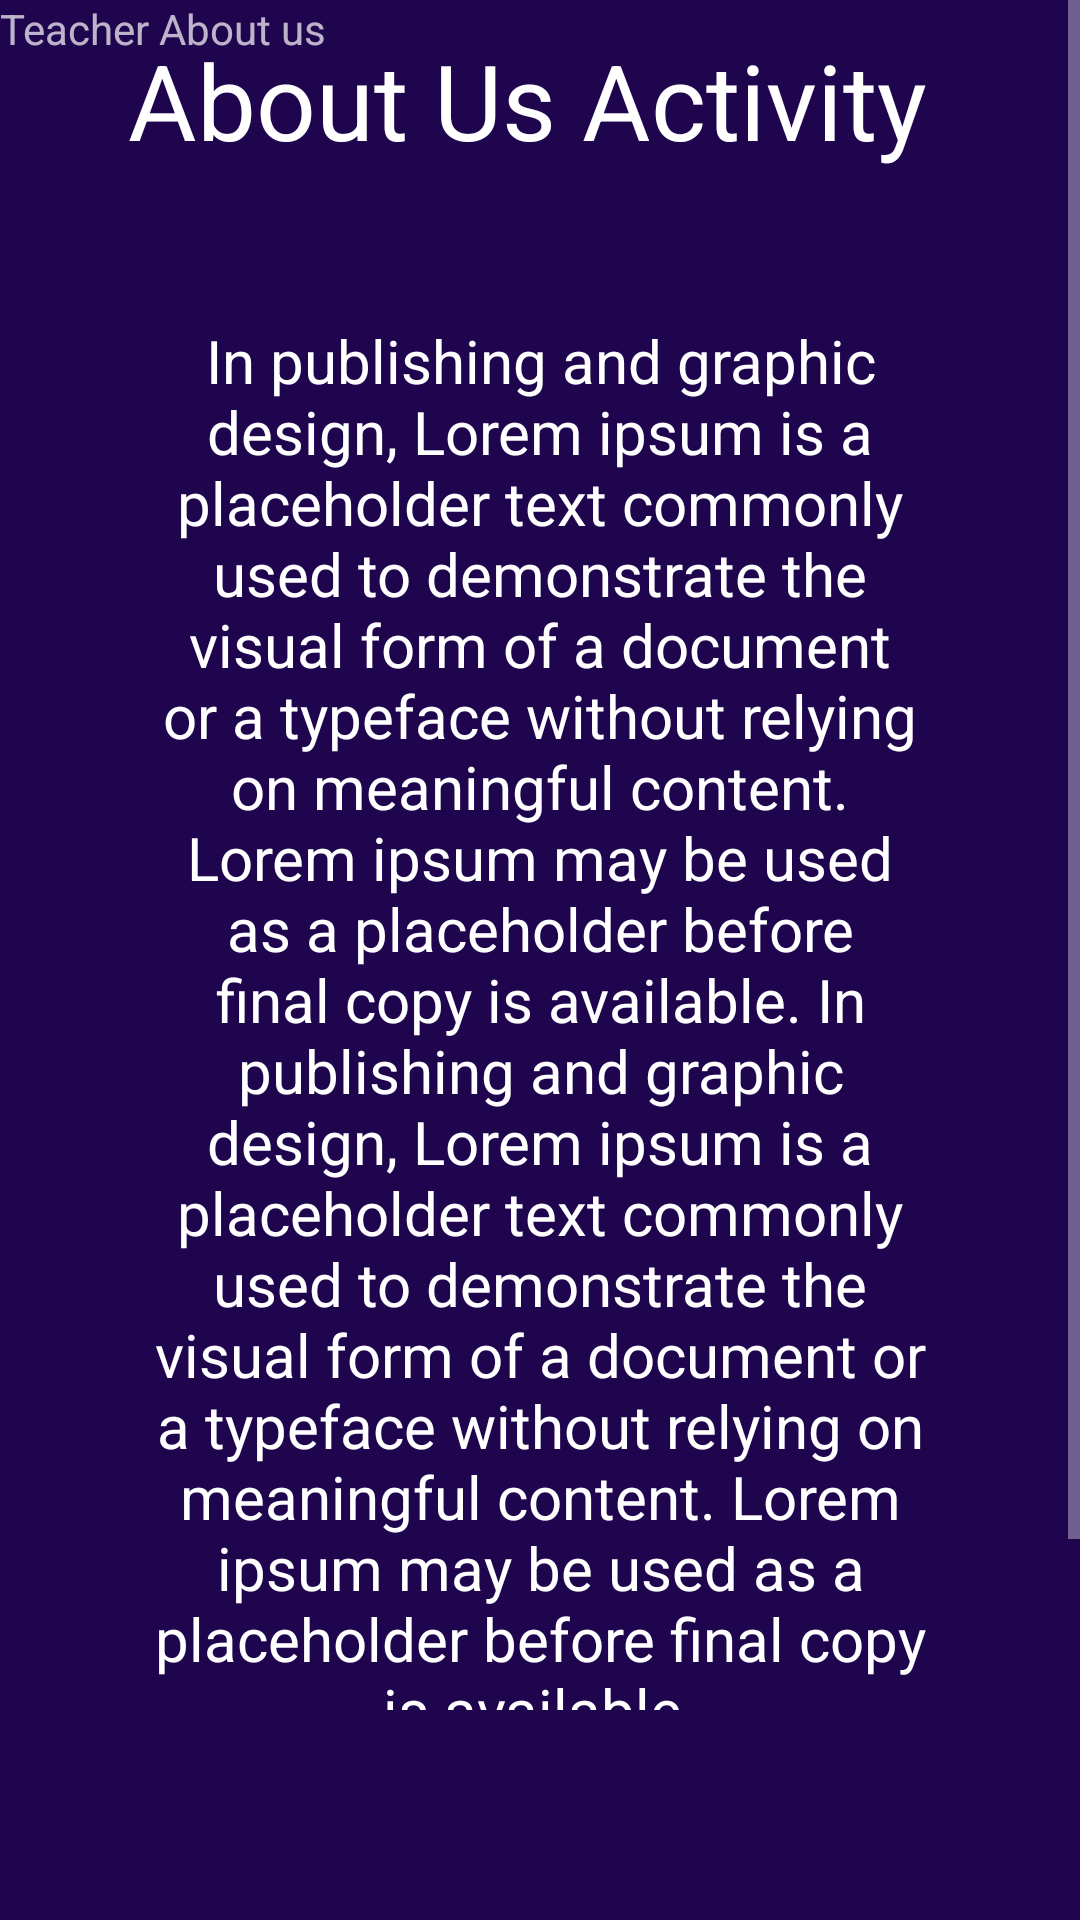

Reconstruct the res/layout file that produces this screen, plus the resources it refers to.
<!-- AndroidManifest.xml: application theme Theme.ELearn -->
<!-- res/layout/fragment_about.xml -->
<?xml version="1.0" encoding="utf-8"?>
<FrameLayout xmlns:android="http://schemas.android.com/apk/res/android"
    xmlns:tools="http://schemas.android.com/tools"
    android:layout_width="match_parent"
    android:layout_height="match_parent"
    android:background="#1F044E"
    tools:context=".ui.dashboard.teacher.AboutFragment">

    <ScrollView
        android:layout_width="match_parent"
        android:layout_height="match_parent"
        android:layout_marginBottom="70dp">

        <LinearLayout
            android:layout_width="match_parent"
            android:layout_height="match_parent"
            android:orientation="vertical">

            <TextView
                android:layout_width="match_parent"
                android:layout_height="wrap_content"
                android:layout_marginTop="10dp"
                android:text="About Us Activity "
                android:textSize="35sp"
                android:textColor="@color/white"
                android:gravity="center" />


            <TextView
                android:layout_margin="50dp"
                android:layout_width="match_parent"
                android:layout_height="wrap_content"
                android:layout_marginTop="10dp"
                android:text="In publishing and graphic design, Lorem ipsum is a placeholder text commonly used to demonstrate the visual form of a document or a typeface without relying on meaningful content. Lorem ipsum may be used as a placeholder before final copy is available. In publishing and graphic design, Lorem ipsum is a placeholder text commonly used to demonstrate the visual form of a document or a typeface without relying on meaningful content. Lorem ipsum may be used as a placeholder before final copy is available."
                android:textSize="20sp"
                android:textColor="@color/white"
                android:textAlignment="center"
                android:gravity="center" />


        </LinearLayout>

    </ScrollView>

    <TextView
        android:layout_width="match_parent"
        android:layout_height="match_parent"
        android:text="Teacher About us " />


</FrameLayout>
<!-- resources referenced by this layout -->
<resources>
  <style name="Theme.ELearn" parent="Theme.MaterialComponents.NoActionBar">
          
          <item name="colorPrimary">@color/purple_500</item>
          <item name="colorPrimaryVariant">@color/purple_700</item>
          <item name="colorOnPrimary">@color/white</item>
          
          <item name="colorSecondary">@color/teal_200</item>
          <item name="colorSecondaryVariant">@color/teal_700</item>
          <item name="colorOnSecondary">@color/black</item>
          
          <item name="android:statusBarColor" tools:targetApi="l">?attr/colorPrimaryVariant</item>
          
      </style>
  <!-- not gathered from this repository: default colours our renderer supplied (Android Studio template values) -->
  <color name="purple_500">#FF6200EE</color>
  <color name="purple_700">#FF3700B3</color>
  <color name="teal_200">#FF03DAC5</color>
  <color name="teal_700">#FF018786</color>
  <color name="black">#FF000000</color>
  <color name="white">#FFFFFFFF</color>
</resources>
